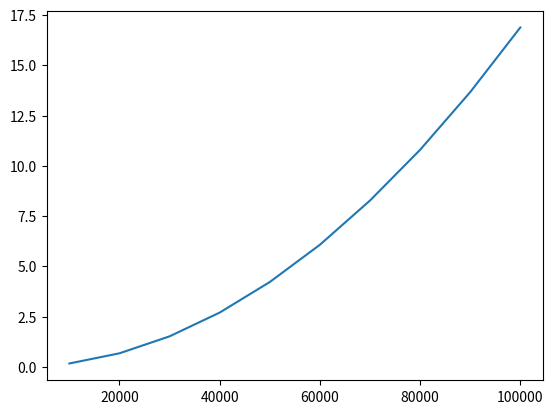

Recreate this plot in Python.
import matplotlib.pyplot as plt
X = [10000, 20000, 30000, 40000, 50000, 60000, 70000, 80000, 90000, 100000]
y = [0.1708, 0.677, 1.521, 2.702, 4.222, 6.073, 8.274, 10.795, 13.664, 16.878]
plt.plot(X, y)
plt.show()
